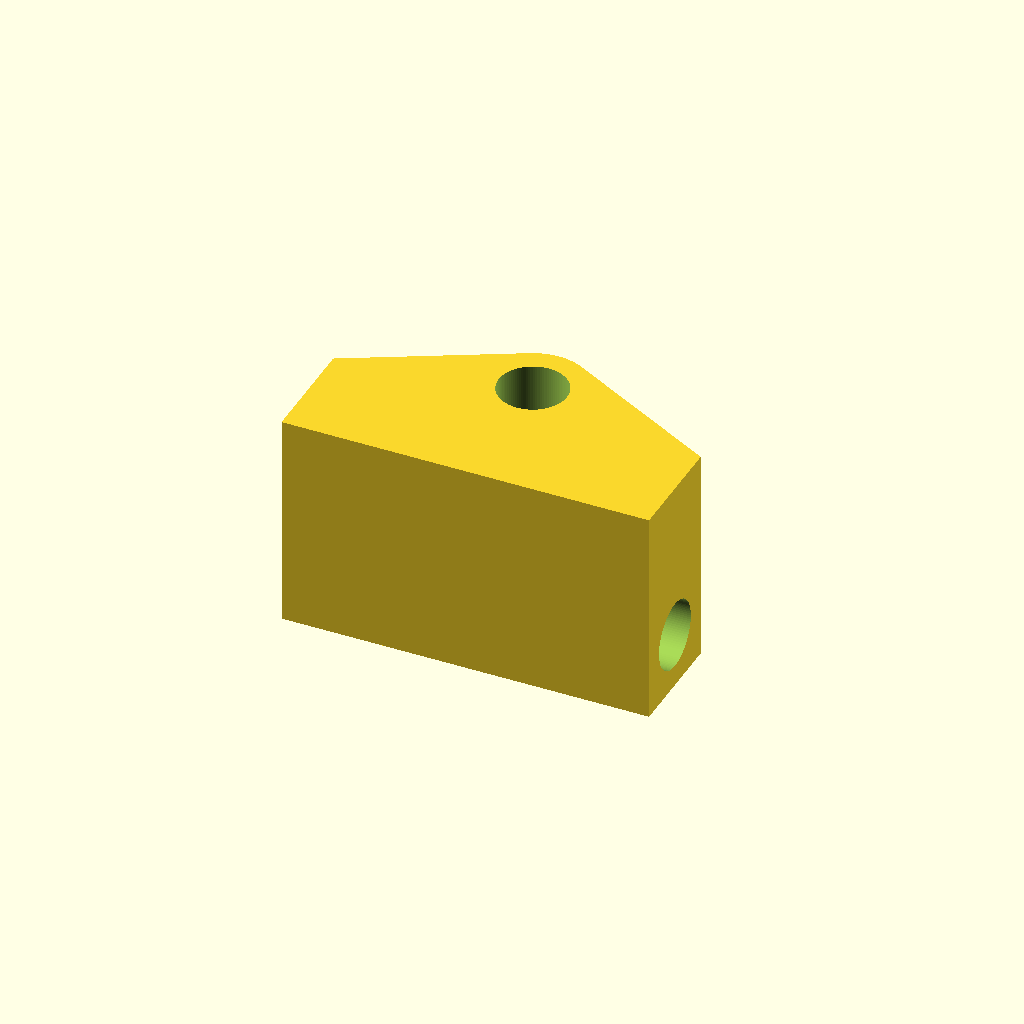
Cell 1 — every parameter at its default value.
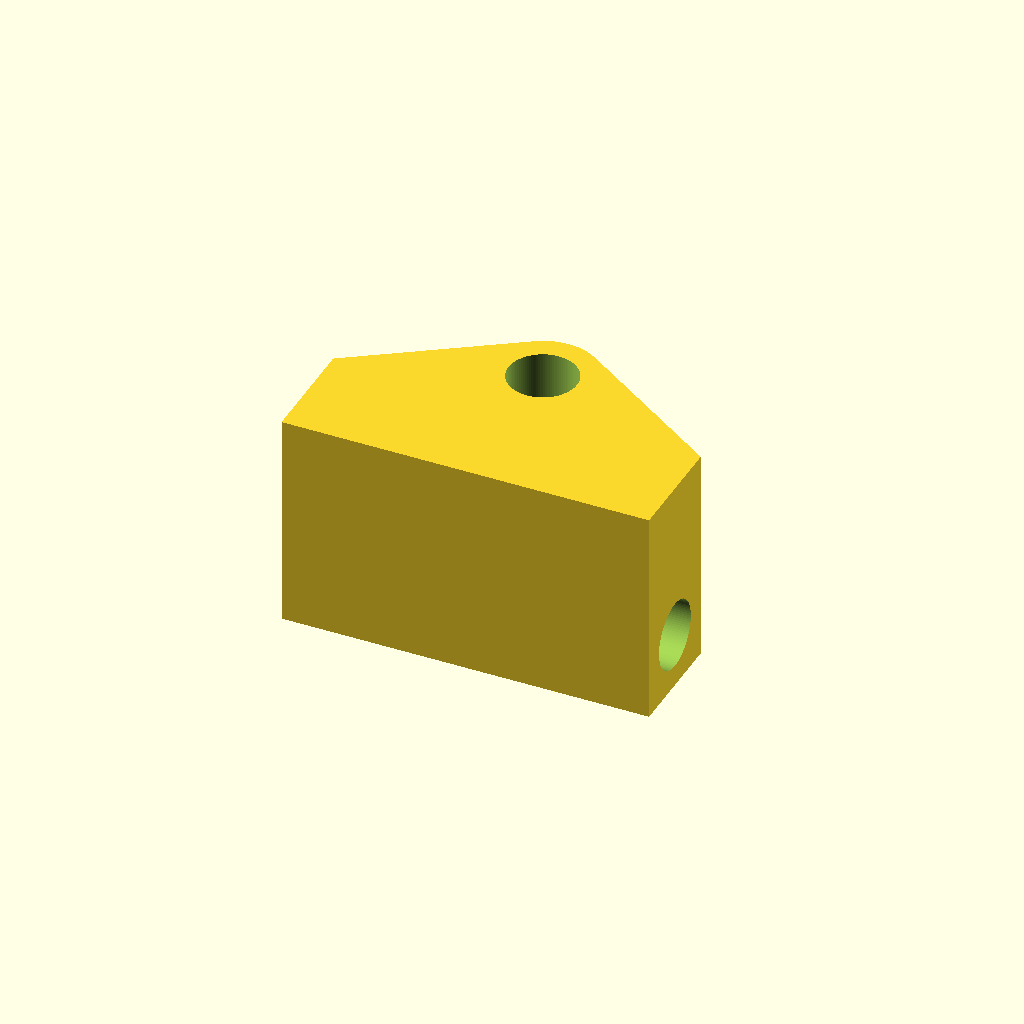
Cell 2 — space set to 2, the other parameters unchanged.
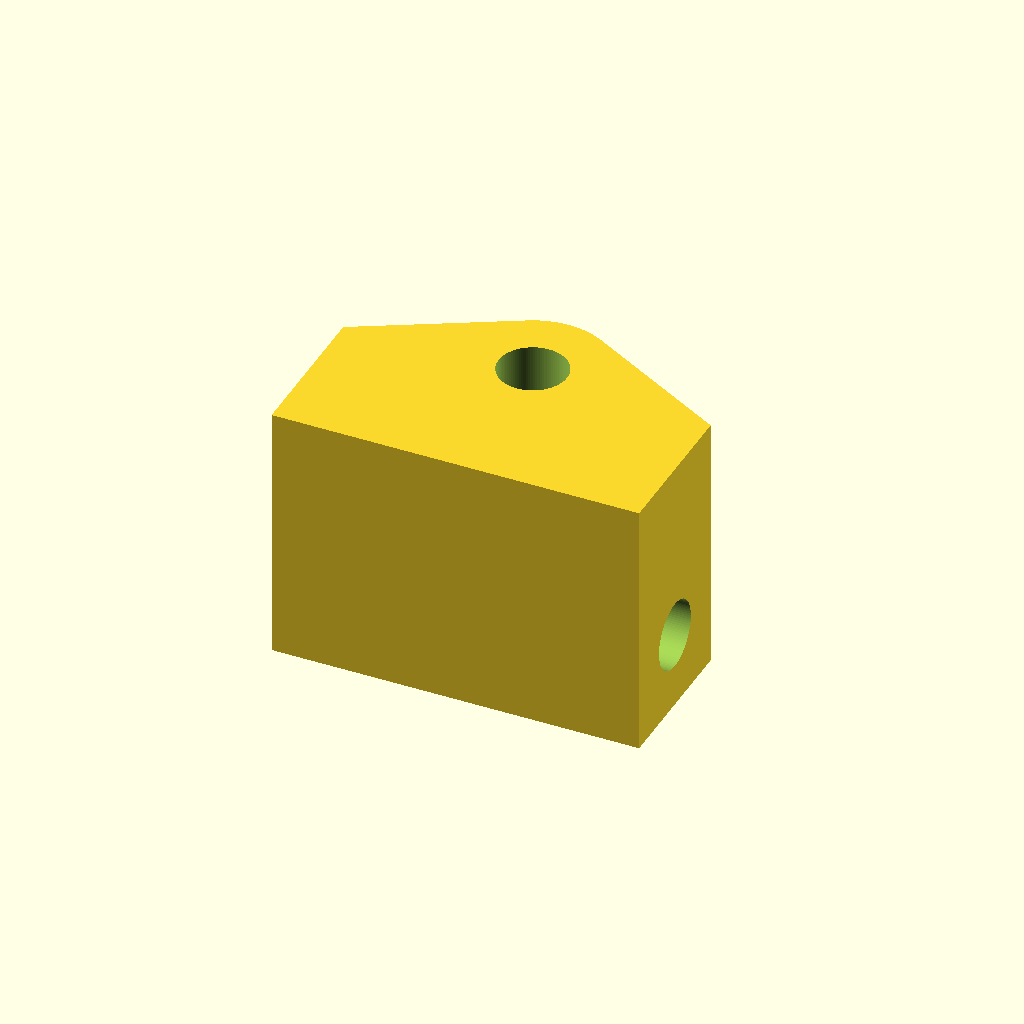
Cell 3 — wall set to 2, the other parameters unchanged.
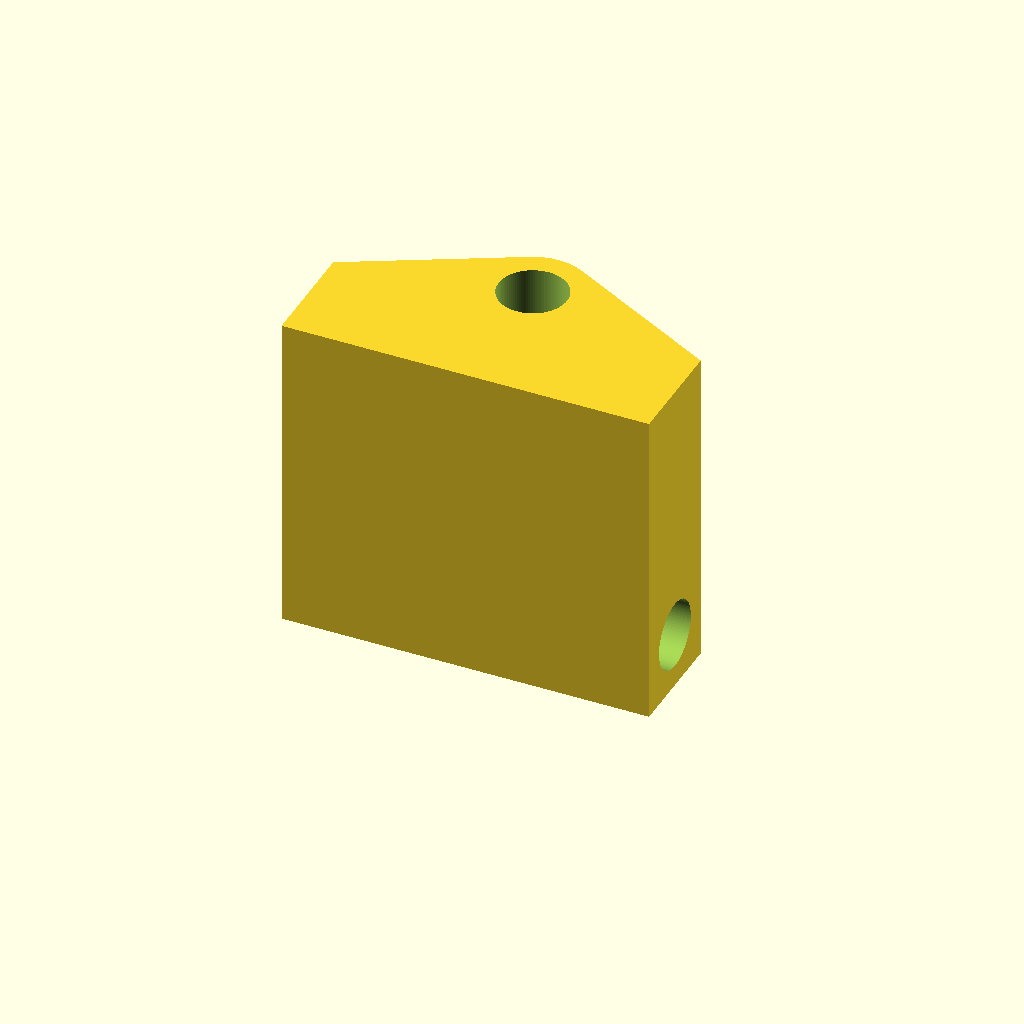
Cell 4: the same model with add = 10.
All cells are drawn from one camera (rotation 55°, 0°, 25°, orthographic, colour scheme Cornfield), so only the parameter changes between them.
Source of the model, CAD/src/111_1002.scad:
//// ThunderFly - Rotor Head - Part 2

include <../parameters.scad>

length = rotor_head_width-2*rotorhead_wall_thickness-0.15; // Length of the part
axis_diameter = M3_screw_diameter;
space = 1; // Axis hole distance
wall = 1;

add = 5; // prodlouzeni osy ve smeru roll osy

$fn = 100;

module Part2(){
  translate([0, 0, -wall-axis_diameter/2])
    difference(){
        hull(){
            translate([-length/2, -(axis_diameter + 2*wall)/2, 0])
                cube([length, axis_diameter + 2*wall, axis_diameter + 2*wall + add]);
            translate([0, axis_diameter + space, 0])
                cylinder(d = axis_diameter + 2*wall, h = axis_diameter + 2*wall + add);
        }
    translate([0, axis_diameter + space, -0.1])
        cylinder(d = axis_diameter, h = 100);
    rotate([0, 90, 0])
        translate([-(axis_diameter + 2*wall)/2, 0, -50])
            cylinder(h = 100, d = axis_diameter);
    }
}

Part2();
Customizer parameters (derived from the source; name, type, default, range or options):
space: number, default 1
wall: number, default 1
add: number, default 5
